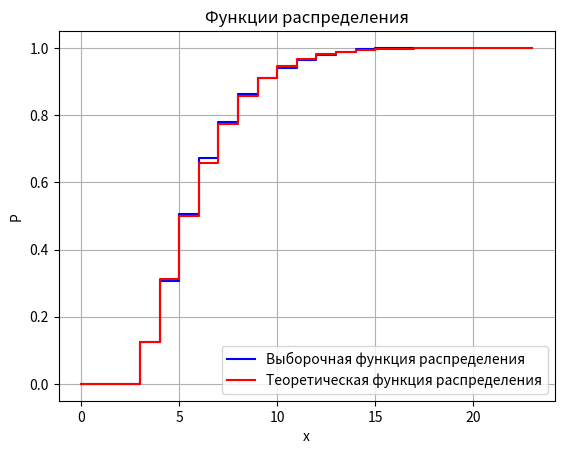

Write Python code to recreate this figure.
import random
import pandas as pd
import numpy as np
import matplotlib.pyplot as plt
import math

def generate_sample(k, p, experiments):
    res = dict()  # Уникальные значения случайной величины в экспериментах
    for _ in range(experiments):
        successes = 0
        nu = 0  # Случайная величина (количество испытаний)
        while successes < k:
            nu += 1
            u = random.random()
            if u < p:
                successes += 1
        if nu in res:
            res[nu] += 1
        else:
            res[nu] = 1
    return res

def theoretical_probability(nu, k, p):
    """Вычисляет теоретическую вероятность для отрицательного биномиального распределения."""
    # Биномиальный коэффициент
    binomial_coeff = math.comb(nu - 1, k - 1) # кол-во сочетаний
    
    # Теоретическая вероятность
    probability = binomial_coeff * (p**k) * ((1 - p)**(nu - k))
    
    return probability

def sample_statistics(results, exp_n):
    """Вычисляет выборочные характеристики."""
    
    # Выборочное среднее
    mean = sum(value * freq for value, freq in results.items()) / exp_n

    # Выборочная дисперсия
    variance = sum(freq * (value - mean) ** 2 for value, freq in results.items()) / exp_n

    # Размах выборки
    values = list(results.keys())
    range_ = max(values) - min(values)

    # Медиана
    cumulative = 0  # Накопленная частота
    median = None
    # Определяем половину выборки
    half = exp_n / 2
    lower_median = None
    upper_median = None
    
    for value, freq in results.items():
        cumulative += freq

        # Для четного n фиксируем два центральных значения
        if lower_median is None and cumulative >= half:
            lower_median = value
        if cumulative > half:
            upper_median = value
            break

    # Если n нечётное, медиана — одно центральное значение
    if exp_n % 2 == 1:
        median = upper_median
    # Если n чётное, медиана — среднее двух центральных значений
    else:
        median = (lower_median + upper_median) / 2
        
    return mean, variance, range_, median

def theoretical_statistics(k, p):
    """Вычисляет теоретические характеристики."""
    mean = k / p  # Математическое ожидание
    variance = k * (1 - p) / (p ** 2)  # Дисперсия
    return mean, variance

def print_table_with_deviations(sorted_values, experiments, k, p):
    print(f"{'nu':<10}{'ni':<10}{'pi':<10}{'Теоритическая P':<20}{'Погрешность':<20}")
    print("-" * 70)
    
    for nu, ni in sorted_values.items():                                         #nu - значение случайной величины         
        pi = ni / experiments                                                    #ni - количество
        theoretical_p = theoretical_probability(nu, k, p)                        #pi - частота
        deviation = abs(pi - theoretical_p)
        print(f"{nu:<10}{ni:<10}{pi:<10.4f}{theoretical_p:<20.4f}{deviation:<20.4f}")

def plot_empirical_distribution(results, k, p): #Строит выборочную и теоретическую функции распределения.
    
    results[0] = 0  
    total_count = sum(results.values())
    sorted_results = sorted(results.items())
    x_empirical = [0]   
    y_empirical = [0]  

    cumulative = 0

    # Вычисляем выборочную функцию распределения
    for value, freq in sorted_results:
        cumulative += freq
        x_empirical.append(value)
        y_empirical.append(cumulative / total_count)

    # Расширяем диапазон для теоретической функции распределения
    max_x = max(max(x_empirical), k + 20)
    x_theoretical = np.arange(k, max_x + 1)
    
    y_theoretical = np.cumsum([theoretical_probability(nu, k, p) for nu in x_theoretical])
    x_theoretical = np.insert(x_theoretical, 0, 0)  
    y_theoretical = np.insert(y_theoretical, 0, 0)  

    # Построение графиков
    plt.step(x_empirical, y_empirical, where="post", label="Выборочная функция распределения", color="blue")
    plt.step(x_theoretical, y_theoretical, where="post", label="Теоретическая функция распределения", color="red")

    # Настройка графика
    plt.xlabel("x")
    plt.ylabel("P")
    plt.title("Функции распределения")
    plt.grid()
    plt.legend()
    plt.show()

    # Возвращаем выборочную и теоретическую функции распределения
    return dict(zip(x_empirical, y_empirical)), dict(zip(x_theoretical, y_theoretical))





def max_difference(empirical, theoretical):
    """Вычисляет максимальную разницу между выборочной и теоретической функциями распределения."""
    max_diff = 0
    # Для каждого значения находим разницу между выборочной и теоретической вероятностью
    for x in empirical:
        rounded_x = round(x, 6)  # Округляем до 6 знаков после запятой
        p_empirical = empirical.get(rounded_x, 0)  # Получаем вероятность из выборочного распределения
        p_theoretical = theoretical.get(rounded_x, 0)  # Получаем вероятность из теоретического распределения (по умолчанию 0)
        diff = abs(p_empirical - p_theoretical)  
        max_diff = max(max_diff, diff)  
    return max_diff


# Параметры эксперимента
experiments = 1000  # Количество экспериментов
p = 0.5  # Вероятность успеха
k = 3  # Количество успехов (орлов)

res = generate_sample(k, p, experiments)# Генерация ресультата эксперементов

sorted_val = dict(sorted(res.items()))  # Сортировка по ключам

# Вывод таблицы с отклонениями
print_table_with_deviations(sorted_val, experiments, k, p)

# Вычисление выборочных характеристик
mean, variance, range_, median = sample_statistics(sorted_val, experiments)

# Вычисление теоретических характеристик
theoretical_mean, theoretical_variance = theoretical_statistics(k, p)

# Вывод таблицы характеристик
print(f"\nТаблица характеристик:")
print(f"{'':<20}{'Выборочное':<15}{'Теоретическое':<15}{'Разница':<15}")
print(f"{'Среднее':<20}{mean:<15}{theoretical_mean:<15}{abs(mean - theoretical_mean):<15}")
print(f"{'Дисперсия':<20}{variance:<15}{theoretical_variance:<15}{abs(variance - theoretical_variance):<15}")
print(f"{'Размах':<20}{range_:<15}{'-':<15}{'-':<15}")
print(f"{'Медиана':<20}{median:<15}{'-':<15}{'-':<15}")

# Построение функции распределения
empirical, theoretical = plot_empirical_distribution(res, k, p)

# Вычисление максимальной разницы между теоретической и выборочной функциями распределения
D = max_difference(empirical, theoretical)
print(f"\nМера расхождения графиков теоретической и выборочной функции распределения: {D}")



